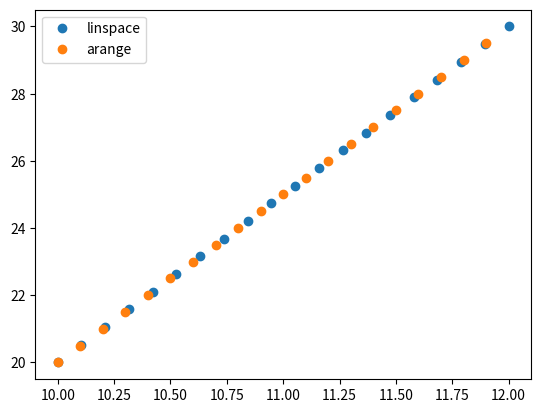

The matplotlib source for this figure: (Note: this script raises an exception after producing the figure.)
%pip install numpy

import numpy as np

import sys
l = [1, 2, 3, 6, 7, 8, 9, 12, 14, 16]
print(f"Маємо масив {type(l)} довжиною {len(l)} який займає в памяті {sys.getsizeof(l)} байти")
a = np.array(l)
print(f"Маємо Numpy масив {type(a)} довжиною {len(a)} який займає в памяті {sys.getsizeof(a)} байти")

print("Переконаємось що для великих розмірів Numpy краще використовую память компютера:")
l2 = list(range(65000, 150000))
a2 = np.array(l2)
print(f"{type(l2)} займає в памяті {sys.getsizeof(l2)} байти,\n{type(a2)} займає в памяті {sys.getsizeof(a2)} байти")

items = [int(5), float(5), list([5]), np.array([5])]
print(f"Маємо {type(items)} з набором різних даних:")
for item in items:
    print(f"Маємо число {item} типу {type(item)}")

print("Покажемо як виконувати арифметичні операції:")

a = items[0] + items[1]
print(f"Результат {a} типу {type(a)}")
a = items[0] + items[2][0]
print(f"Результат {a} типу {type(a)}")
a = items[0] + items[-1]
print(f"Результат {a} типу {type(a)}. Зверніть увагу що нам не треба розкривати масив.")

print("Покажемо кращий приклад з масивами, де ми хочемо виконати (x * 5 + 6) над кожним елементом масиву:")

l = [1, 2, 3, 4, 5]
n = np.array(l)

a = [i * 5 + 6 for i in l]
print(f"Результат {a} типу {type(a)}")
a = n * 5 + 6
print(f"Результат {a} типу {type(a)}")

from numpy.random import randint, random

n = 2
Y_prediction = np.array([2, 4]) #randint(1, 100, size=n) # Це є цілі числа
Y = np.array([0.2, 0.6]) #random(size=n) # Це є числа з плаваючою крапкою від 0 до 1

MSE = np.sum(np.square(Y_prediction - Y)) / n # Це наша формула

print(f"Якщо Y_prediction = {Y_prediction} та Y = {Y} то за формулою будемо мати: {MSE}")


print("А ось так воно виглядає чистим пайтоном:")

Y_prediction = [2, 4]
Y = [0.2, 0.6]

MSE = []
for i in range(n):
    MSE.append((Y_prediction[i] - Y[i])**2)

MSE_final = sum(MSE) / n

print(f"Якщо Y_prediction = {Y_prediction} та Y = {Y} то за формулою будемо мати: {MSE} та результат {MSE_final}")

l = list(range(15))
print(f"Згенерували {type(l)} на {len(l)} елементів, де 0-й елемент {l[0]} та останній елемент {l[-1]}")
# звісно можемо просто перетворити попредній ліст в масив нампай
a = np.array(l)
print(f"Згенерували {type(a)} на {len(a)} елементів, де 0-й елемент {a[0]} та останній елемент {a[-1]}")
# краще використовувати методи нампай
n = np.arange(15)
print(f"Згенерували {type(n)} на {len(n)} елементів, де 0-й елемент {n[0]} та останній елемент {n[-1]}")
n2 = np.arange(10, 15, 2)
print(f"Оскільки останній лемент не враховується то будемо мати тільки {len(n2)} які є: {n2}")
n3 = np.arange(10, 14, 2)
print(f"Оскільки останній лемент не враховується то будемо мати тільки {len(n3)} які є: {n3}")
n4 = np.arange(10, 12, step=.2)
print(f"Якщо крок дробовий то буде {len(n4)} де 0-й елемент {n4[0]} та останній {n4[-1]} та можемо його округлити до 2-х знаків {np.round(n4[-1], 2)}")

n = np.linspace(10, 12, num=20)
print(f"Згенерували {type(n)} на {len(n)} елементів, де 0-й елемент {n[0]} та останній елемент {n[-1]}")
print(f"Подивимось на всі елементи масиву:\n{n}")
print(f"Спробуємо округлити до 3-х знаків:\n{np.round(n, 3)}")

%pip install matplotlib

import matplotlib.pyplot as plt

N = 20
x = np.linspace(10, 12, num=N)
y = np.linspace(20, 30, num=N)
plt.plot(x, y, 'o', label="linspace")

x1 = np.arange(10, 12, step=.1)
y1 = np.arange(20, 30, step=.5)

plt.plot(x1, y1, 'o', label="arange")
print(f"Але ми мали однакову кільксть елементів {len(x)} = {len(x1)}, Перший елемент ріний {x[0]} = {x1[0]}, Останній елемент не рівні {x[-1]} =/ {x1[-1]}")

plt.legend()
plt.show()

vr = np.arange(16)
print(f"Це буде вектор рядок:\n{vr}")
vs = np.arange(16).reshape(16, 1)
print(f"Це вектор стовпець:\n{vs}")

vr1 = np.array([1, 2, 3])
vr2 = np.array([4, 5, 6])
vs1 = np.array([[1], [2], [3]])
vs2 = np.array([[4], [5], [6]])
print(f"""
Вектор ряди які створили вручну будуть виглядати:
VR1=
{vr1}
---
VR2=
{vr2}
Вектор стовпці які створили вручну будуть виглядати:
VS1=
{vs1}
---
VS2=
{vs2}
""")

print("Спробуємо додавання однакових векторів:")
print(f"""
VR1+VR2=
{vr1+vr2}
---
VS1+VS2=
{vs1+vs2}
---
При додавання різних типів векторів будемо мати матрицю:
VR1+VS1=
{vr1+vs1}
""")

print(f"Вектор рядок має форму {vr.shape}, а вектор стовпець має форму {vs.shape}")
print(f"Можемо зробити 3-х вимірний масив/матрицю\n{vr.reshape(4, 2, 2)}")
print(f"Можемо зробити 3-х вимірний масив/матрицю\n{vr.reshape(4, 4, 1)}")
print(f"Можемо зробити 4-х вимірний масив/матрицю\n{vr.reshape(2, 2, 2, 2)}")

print("Добуток всі значень форми ко кожній з осей має бути рівним загальній кількості елементів масиву")

from matplotlib import image
from matplotlib import pyplot

image = image.imread('formula.png')

print(f"Ми прочитали зображення яке буде мати тип: {image.dtype}")
print(f"Зображення представленя матрицею буде мати форму: {image.shape}")

np_image = np.array(image)
#print(np_image)

pyplot.imshow(np_image[110:400, 170:2100]*0.6)
pyplot.show()